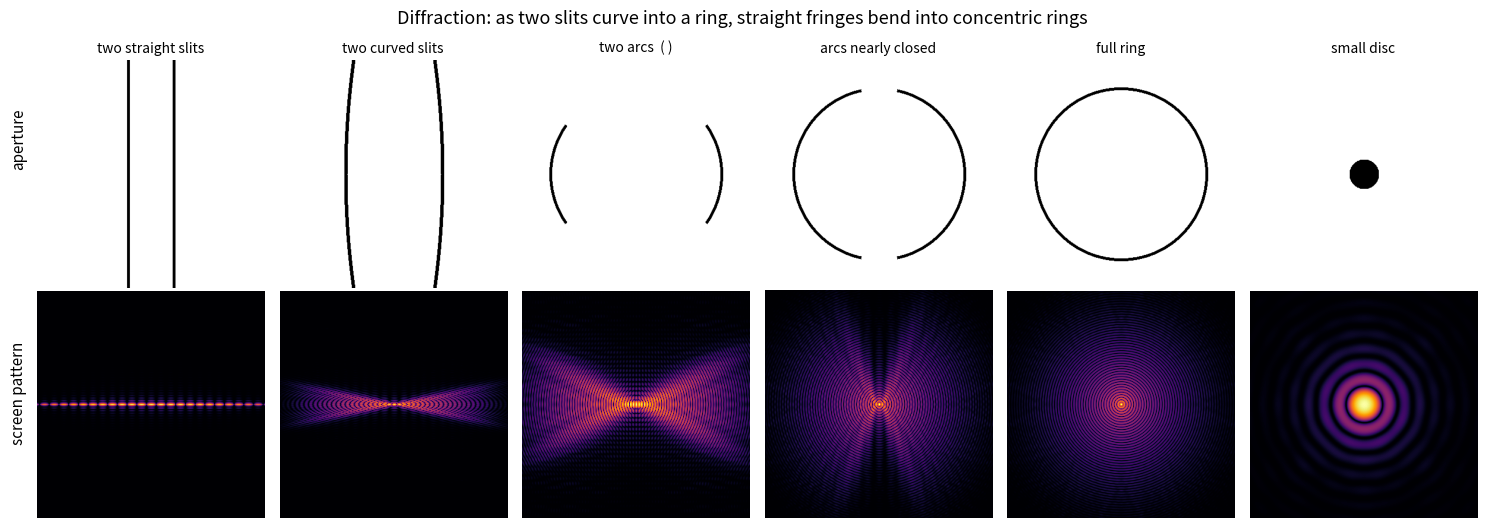

Write Python code to recreate this figure.
"""
Far-field (Fraunhofer) diffraction patterns for a progression of apertures:
two straight slits -> curved slits -> arcs -> a ring -> a disc.

The screen pattern is |FourierTransform(aperture)|^2.  We just build each aperture
as a binary mask and FFT it.
"""
import numpy as np
import matplotlib
matplotlib.use("Agg")
import matplotlib.pyplot as plt

N = 1024
yy, xx = np.mgrid[-N//2:N//2, -N//2:N//2].astype(float)
r = np.hypot(xx, yy)
th = np.arctan2(yy, xx)

def slits(sep, bow):
    m = np.zeros((N, N))
    Hh, w = 360, 3
    for cx in (-sep/2, sep/2):
        c = cx + np.sign(cx) * bow * (1 - (yy/Hh)**2)
        m[(np.abs(yy) < Hh) & (np.abs(xx - c) < w)] = 1
    return m

def arcs(R, gap_deg):                       # ring of radius R with gaps at top & bottom
    g = np.deg2rad(gap_deg)
    m = (np.abs(r - R) < 2.5).astype(float)
    m[np.abs(np.abs(th) - np.pi/2) < g] = 0   # cut top & bottom -> left & right arcs
    return m

def ring(R):  return (np.abs(r - R) < 2.5).astype(float)
def disc(rad): return (r < rad).astype(float)

cases = [
    ("two straight slits",      slits(80, 0)),
    ("two curved slits",        slits(80, 45)),
    ("two arcs  ( )",           arcs(150, 55)),
    ("arcs nearly closed",      arcs(150, 12)),
    ("full ring",               ring(150)),
    ("small disc",              disc(26)),
]

def farfield(mask):
    F = np.fft.fftshift(np.fft.fft2(np.fft.ifftshift(mask)))
    I = np.abs(F)**2
    return I / I.max()

fig, axes = plt.subplots(2, 6, figsize=(15, 5.4))
crop = 150  # central region of the screen to show
for k, (name, mask) in enumerate(cases):
    I = farfield(mask)
    c = N//2
    sub = I[c-crop:c+crop, c-crop:c+crop]
    axes[0, k].imshow(mask[c-200:c+200, c-200:c+200], cmap="gray_r")
    axes[0, k].set_title(name, fontsize=10); axes[0, k].axis("off")
    axes[1, k].imshow(np.log1p(sub*600), cmap="inferno")
    axes[1, k].axis("off")
axes[0, 0].set_ylabel("aperture")
fig.text(0.012, 0.74, "aperture", rotation=90, va="center", fontsize=11)
fig.text(0.012, 0.27, "screen pattern", rotation=90, va="center", fontsize=11)
fig.suptitle("Diffraction: as two slits curve into a ring, straight fringes bend into concentric rings", fontsize=13)
fig.tight_layout(rect=[0.02, 0, 1, 1])
fig.savefig("diffraction_shapes.png", dpi=120)
print("saved -> qsim/diffraction_shapes.png")
